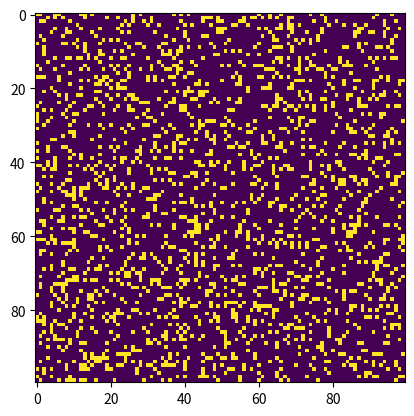

Write Python code to recreate this figure.
# Python code to implement Conway's Game Of Life
import argparse
import numpy as np
import matplotlib.pyplot as plt
import matplotlib.animation as animation
from timeit import default_timer as timer

# setting up the values for the grid
ON = 255
OFF = 0
vals = [ON, OFF]


def randomGrid(N):
    """returns a grid of NxN random values"""
    return np.random.choice(vals, N * N, p=[0.2, 0.8]).reshape(N, N)


def addGlider(i, j, grid):
    """adds a glider with top left cell at (i, j)"""
    glider = np.array([[0, 0, 255],
                       [255, 0, 255],
                       [0, 255, 255]])
    grid[i:i + 3, j:j + 3] = glider


def addGosperGliderGun(i, j, grid):
    """adds a Gosper Glider Gun with top left
    cell at (i, j)"""
    gun = np.zeros(11 * 38).reshape(11, 38)

    gun[5][1] = gun[5][2] = 255
    gun[6][1] = gun[6][2] = 255

    gun[3][13] = gun[3][14] = 255
    gun[4][12] = gun[4][16] = 255
    gun[5][11] = gun[5][17] = 255
    gun[6][11] = gun[6][15] = gun[6][17] = gun[6][18] = 255
    gun[7][11] = gun[7][17] = 255
    gun[8][12] = gun[8][16] = 255
    gun[9][13] = gun[9][14] = 255

    gun[1][25] = 255
    gun[2][23] = gun[2][25] = 255
    gun[3][21] = gun[3][22] = 255
    gun[4][21] = gun[4][22] = 255
    gun[5][21] = gun[5][22] = 255
    gun[6][23] = gun[6][25] = 255
    gun[7][25] = 255

    gun[3][35] = gun[3][36] = 255
    gun[4][35] = gun[4][36] = 255

    grid[i:i + 11, j:j + 38] = gun


# def update(frameNum, img, grid, N):
#     # copy grid since we require 8 neighbors
#     # for calculation and we go line by line
#     newGrid = grid.copy()
#     for i in range(N):
#         for j in range(N):
#
#             # compute 8-neighbor sum
#             # using toroidal boundary conditions - x and y wrap around
#             # so that the simulation takes place on a toroidal surface.
#             total = int((grid[i, (j - 1) % N] + grid[i, (j + 1) % N] +
#                          grid[(i - 1) % N, j] + grid[(i + 1) % N, j] +
#                          grid[(i - 1) % N, (j - 1) % N] + grid[(i - 1) % N, (j + 1) % N] +
#                          grid[(i + 1) % N, (j - 1) % N] + grid[(i + 1) % N, (j + 1) % N]) / 255)
#
#             # apply Conway's rules
#             if grid[i, j] == ON:
#                 if (total < 2) or (total > 3):
#                     newGrid[i, j] = OFF
#             else:
#                 if total == 3:
#                     newGrid[i, j] = ON
#
#     # update data
#     img.set_data(newGrid)
#     grid[:] = newGrid[:]
#     return img,

# @profile
def update(frameNum, img, grid, N):
    newGrid = grid.copy()
    totals = np.zeros_like(grid)
    for i in range(N):
        for j in range(N):
            if i in [0, N - 1] and j in [0, N - 1]:
                totals[i, j] = int((grid[i, (j - 1) % N] + grid[i, (j + 1) % N] +
                                    grid[(i - 1) % N, j] + grid[(i + 1) % N, j] +
                                    grid[(i - 1) % N, (j - 1) % N] + grid[(i - 1) % N, (j + 1) % N] +
                                    grid[(i + 1) % N, (j - 1) % N] + grid[(i + 1) % N, (j + 1) % N]) / 255)
    totals[1:-1, 1:-1] += ((grid[:-2, :-2] + grid[:-2, 1:-1] + grid[:-2, 2:] +
                          grid[1:-1, :-2]              + grid[1:-1, 2:] +
                          grid[2:, :-2] + grid[2:, 1:-1] + grid[2:, 2:])/255).astype(np.int32)

    newGrid[np.logical_and(grid == ON, np.logical_or((totals < 2), (totals > 3)))] = OFF
    newGrid[np.logical_and(grid != ON, totals == 3)] = ON

    # update data
    img.set_data(newGrid)
    grid[:] = newGrid[:]
    return img,


# main() function
def main():
    # Command line args are in sys.argv[1], sys.argv[2] ..
    # sys.argv[0] is the script name itself and can be ignored
    # parse arguments
    parser = argparse.ArgumentParser(description="Runs Conway's Game of Life simulation.")

    # add arguments
    parser.add_argument('--grid-size', dest='N', required=False)
    parser.add_argument('--mov-file', dest='movfile', required=False)
    parser.add_argument('--interval', dest='interval', required=False)
    parser.add_argument('--glider', action='store_true', required=False)
    parser.add_argument('--gosper', action='store_true', required=False)
    args = parser.parse_args()

    # set grid size
    N = 100
    if args.N and int(args.N) > 8:
        N = int(args.N)

    # set animation update interval
    updateInterval = 50
    if args.interval:
        updateInterval = int(args.interval)

    # declare grid
    grid = np.array([])

    # check if "glider" demo flag is specified
    if args.glider:
        grid = np.zeros(N * N).reshape(N, N)
        addGlider(1, 1, grid)
    elif args.gosper:
        grid = np.zeros(N * N).reshape(N, N)
        addGosperGliderGun(10, 10, grid)

    else:  # populate grid with random on/off -
        # more off than on
        grid = randomGrid(N)

    # set up animation
    fig, ax = plt.subplots()
    img = ax.imshow(grid, interpolation='nearest')
    ani = animation.FuncAnimation(fig, update, fargs=(img, grid, N,),
                                  frames=10,
                                  interval=updateInterval,
                                  save_count=50)

    # # of frames?
    # set output file
    if args.movfile:
        ani.save(args.movfile, fps=30, extra_args=['-vcodec', 'libx264'])

    plt.show()


# call main
if __name__ == '__main__':
    main()
